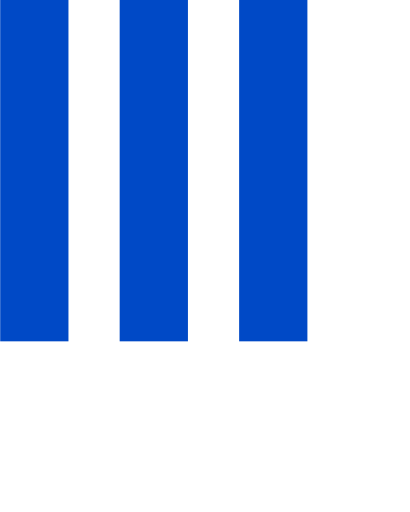
t = 0.00 s
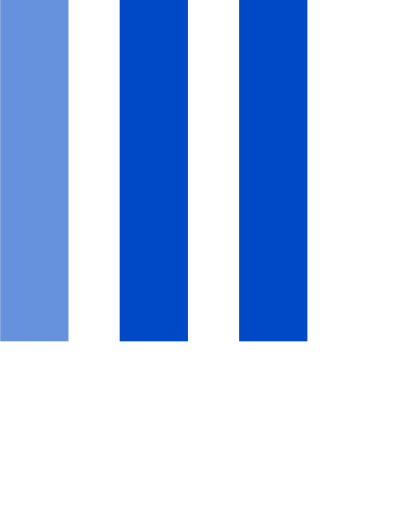
t = 0.15 s
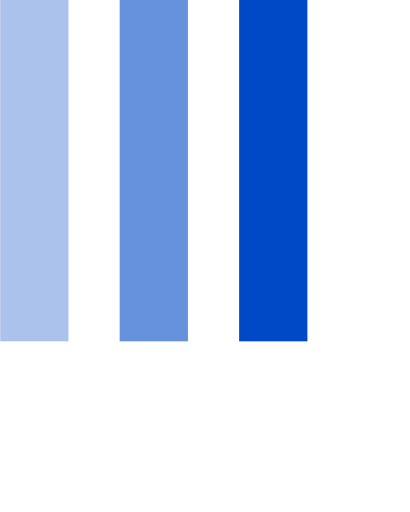
t = 0.35 s
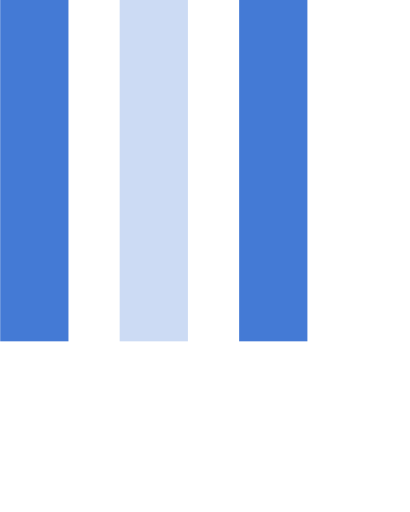
t = 0.50 s
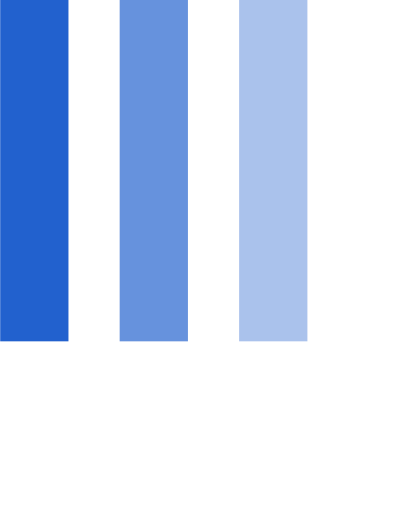
t = 0.65 s
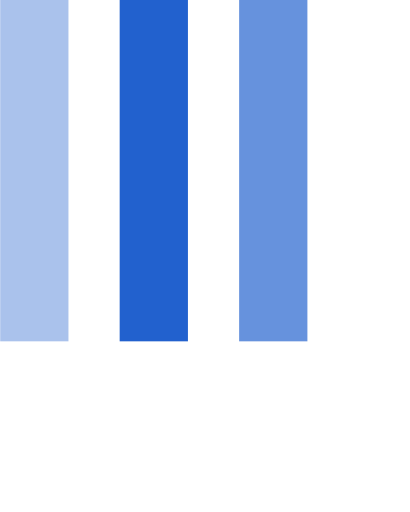
t = 0.85 s

The animated SVG that drew these frames (rendered in a browser with its animation timeline set to each time). Animation: 3 SMIL elements (animate=3); one cycle of 1.00 s, repeats indefinitely.

	<svg
		xmlns="http://www.w3.org/2000/svg"
		width="48px"
		height="60px"
		viewBox="0 0 24 30"
    color="#0049c6"
		style="enable-background:new 0 0 50 50"
	>
		<rect x="0" y="0" width="4" height="20" fill="currentColor">
			<animate
				attributeName="opacity"
				attributeType="XML"
				values="1; .2; 1"
				begin="0s"
				dur="0.6s"
				repeatCount="indefinite"
			></animate>
		</rect>
		<rect x="7" y="0" width="4" height="20" fill="currentColor">
			<animate
				attributeName="opacity"
				attributeType="XML"
				values="1; .2; 1"
				begin="0.2s"
				dur="0.6s"
				repeatCount="indefinite"
			></animate>
		</rect>
		<rect x="14" y="0" width="4" height="20" fill="currentColor">
			<animate
				attributeName="opacity"
				attributeType="XML"
				values="1; .2; 1"
				begin="0.4s"
				dur="0.6s"
				repeatCount="indefinite"
			></animate>
		</rect>
	</svg>